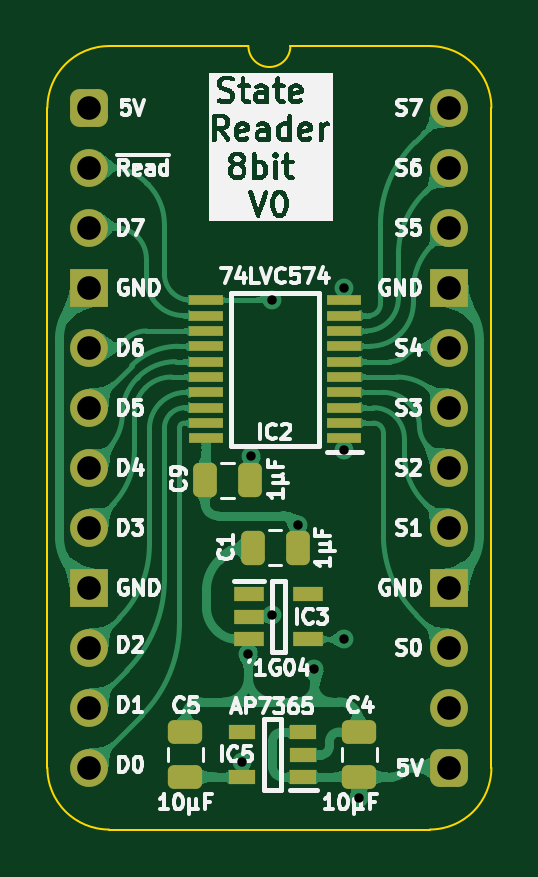
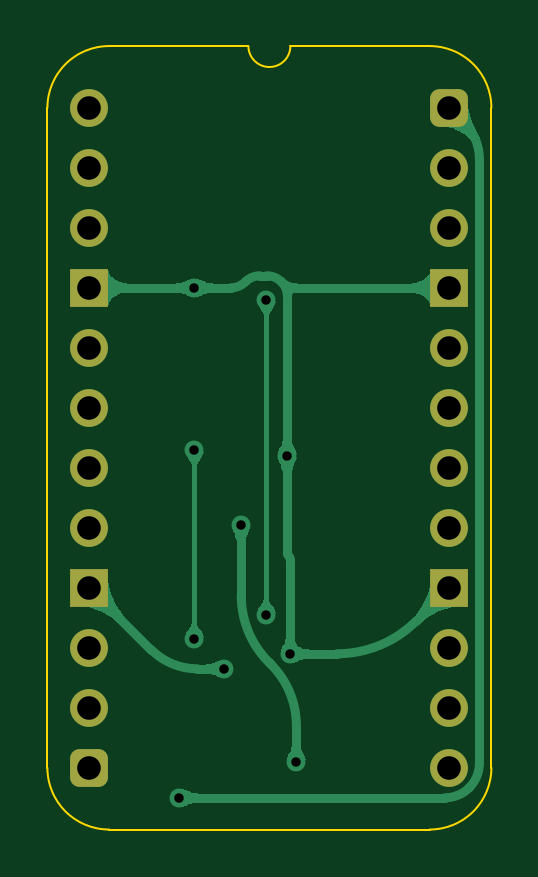
Circuit board: 11 layer files. Board 18.8 x 33.2 mm.
- bottom_copper: State Reader 8bit-B_Cu.gbl (24609 bytes)
- bottom_mask: State Reader 8bit-B_Mask.gbs (1790 bytes)
- paste: State Reader 8bit-B_Paste.gbp (473 bytes)
- bottom_silk: State Reader 8bit-B_Silkscreen.gbo (474 bytes)
- outline: State Reader 8bit-Edge_Cuts.gm1 (1108 bytes)
- top_copper: State Reader 8bit-F_Cu.gtl (94425 bytes)
- top_mask: State Reader 8bit-F_Mask.gts (3291 bytes)
- paste: State Reader 8bit-F_Paste.gtp (2537 bytes)
- top_silk: State Reader 8bit-F_Silkscreen.gto (91143 bytes)
- drill: State Reader 8bit-NPTH.drl (281 bytes)
- drill: State Reader 8bit-PTH.drl (898 bytes)

=== bottom_copper: State Reader 8bit-B_Cu.gbl (24609 bytes, source omitted) ===
=== bottom_mask: State Reader 8bit-B_Mask.gbs (1790 bytes, source withheld) ===
=== paste: State Reader 8bit-B_Paste.gbp ===
%TF.GenerationSoftware,KiCad,Pcbnew,9.0.7*%
%TF.CreationDate,2026-01-29T12:42:59+02:00*%
%TF.ProjectId,State Reader 8bit,53746174-6520-4526-9561-646572203862,V0*%
%TF.SameCoordinates,Original*%
%TF.FileFunction,Paste,Bot*%
%TF.FilePolarity,Positive*%
%FSLAX46Y46*%
G04 Gerber Fmt 4.6, Leading zero omitted, Abs format (unit mm)*
G04 Created by KiCad (PCBNEW 9.0.7) date 2026-01-29 12:42:59*
%MOMM*%
%LPD*%
G01*
G04 APERTURE LIST*
G04 APERTURE END LIST*
M02*

=== bottom_silk: State Reader 8bit-B_Silkscreen.gbo ===
%TF.GenerationSoftware,KiCad,Pcbnew,9.0.7*%
%TF.CreationDate,2026-01-29T12:42:59+02:00*%
%TF.ProjectId,State Reader 8bit,53746174-6520-4526-9561-646572203862,V0*%
%TF.SameCoordinates,Original*%
%TF.FileFunction,Legend,Bot*%
%TF.FilePolarity,Positive*%
%FSLAX46Y46*%
G04 Gerber Fmt 4.6, Leading zero omitted, Abs format (unit mm)*
G04 Created by KiCad (PCBNEW 9.0.7) date 2026-01-29 12:42:59*
%MOMM*%
%LPD*%
G01*
G04 APERTURE LIST*
G04 APERTURE END LIST*
M02*

=== outline: State Reader 8bit-Edge_Cuts.gm1 ===
%TF.GenerationSoftware,KiCad,Pcbnew,9.0.7*%
%TF.CreationDate,2026-01-29T12:42:59+02:00*%
%TF.ProjectId,State Reader 8bit,53746174-6520-4526-9561-646572203862,V0*%
%TF.SameCoordinates,Original*%
%TF.FileFunction,Profile,NP*%
%FSLAX46Y46*%
G04 Gerber Fmt 4.6, Leading zero omitted, Abs format (unit mm)*
G04 Created by KiCad (PCBNEW 9.0.7) date 2026-01-29 12:42:59*
%MOMM*%
%LPD*%
G01*
G04 APERTURE LIST*
%TA.AperFunction,Profile*%
%ADD10C,0.100000*%
%TD*%
G04 APERTURE END LIST*
D10*
%TO.C,J1*%
X-1778000Y-27940000D02*
X-1778000Y0D01*
X6731000Y2616200D02*
X835732Y2613732D01*
X14404267Y2613733D02*
X8509000Y2616200D01*
X14404268Y-30553732D02*
X835733Y-30553733D01*
X17018000Y-27940000D02*
X17017999Y1D01*
X-1778000Y0D02*
G75*
G02*
X835732Y2613732I2613731J1D01*
G01*
X835733Y-30553733D02*
G75*
G02*
X-1778003Y-27940000I-3J2613733D01*
G01*
X8509000Y2616200D02*
G75*
G02*
X6731000Y2616200I-889000J0D01*
G01*
X14404267Y2613733D02*
G75*
G02*
X17018003Y1I3J-2613733D01*
G01*
X17018000Y-27940000D02*
G75*
G02*
X14404268Y-30553730I-2613730J0D01*
G01*
%TD*%
M02*

=== top_copper: State Reader 8bit-F_Cu.gtl (94425 bytes, source omitted) ===
=== top_mask: State Reader 8bit-F_Mask.gts (3291 bytes, source withheld) ===
=== paste: State Reader 8bit-F_Paste.gtp (2537 bytes, source withheld) ===
=== top_silk: State Reader 8bit-F_Silkscreen.gto (91143 bytes, source omitted) ===
=== drill: State Reader 8bit-NPTH.drl ===
M48
; DRILL file {KiCad 9.0.7} date 2026-01-29T12:43:01+0200
; FORMAT={-:-/ absolute / metric / decimal}
; #@! TF.CreationDate,2026-01-29T12:43:01+02:00
; #@! TF.GenerationSoftware,Kicad,Pcbnew,9.0.7
; #@! TF.FileFunction,NonPlated,1,2,NPTH
FMAT,2
METRIC
%
G90
G05
M30

=== drill: State Reader 8bit-PTH.drl ===
M48
; DRILL file {KiCad 9.0.7} date 2026-01-29T12:43:01+0200
; FORMAT={-:-/ absolute / metric / decimal}
; #@! TF.CreationDate,2026-01-29T12:43:01+02:00
; #@! TF.GenerationSoftware,Kicad,Pcbnew,9.0.7
; #@! TF.FileFunction,Plated,1,2,PTH
FMAT,2
METRIC
; #@! TA.AperFunction,Plated,PTH,ViaDrill
T1C0.39878
; #@! TA.AperFunction,Plated,PTH,ComponentDrill
T2C1.00076
%
G90
G05
T1
X6.477Y-27.686
X6.731Y-23.114
X6.858Y-14.732
X7.747Y-8.128
X7.747Y-21.463
X8.81126Y-17.653
X9.525Y-23.749
X10.795Y-7.62
X10.795Y-14.478
X10.795Y-22.479
X11.43Y-29.21
T2
X0.0Y0.0
X0.0Y-2.54
X0.0Y-5.08
X0.0Y-7.62
X0.0Y-10.16
X0.0Y-12.7
X0.0Y-15.24
X0.0Y-17.78
X0.0Y-20.32
X0.0Y-22.86
X0.0Y-25.4
X0.0Y-27.94
X15.24Y0.0
X15.24Y-2.54
X15.24Y-5.08
X15.24Y-7.62
X15.24Y-10.16
X15.24Y-12.7
X15.24Y-15.24
X15.24Y-17.78
X15.24Y-20.32
X15.24Y-22.86
X15.24Y-25.4
X15.24Y-27.94
M30
